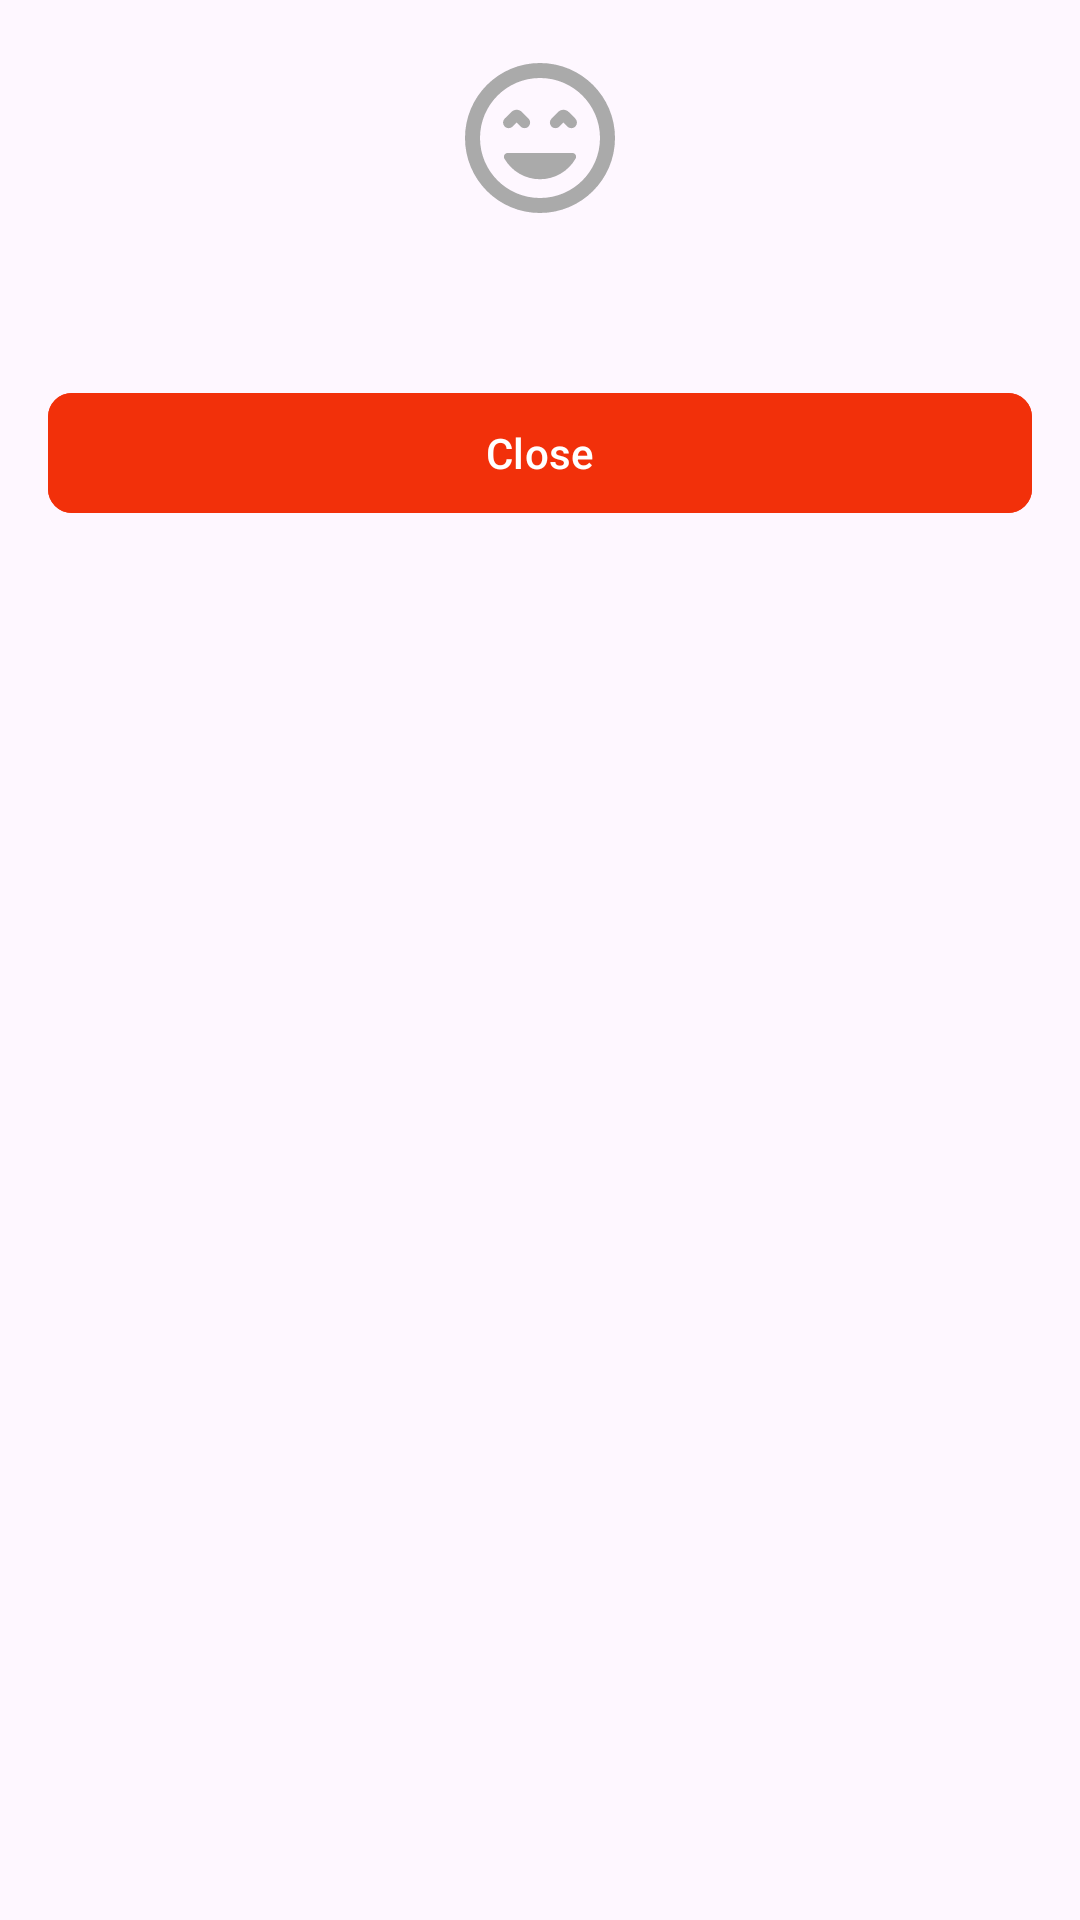

The Android layout XML behind this screen, and the referenced resources:
<!-- AndroidManifest.xml: application theme Theme.TechnicalNestedList -->
<!-- res/layout/layout_custom_dialog.xml -->
<?xml version="1.0" encoding="utf-8"?>
<RelativeLayout xmlns:android="http://schemas.android.com/apk/res/android"
    xmlns:app="http://schemas.android.com/apk/res-auto"
    xmlns:tools="http://schemas.android.com/tools"
    android:layout_width="match_parent"
    android:layout_height="wrap_content"
    android:background="@drawable/bg_rounded_white_fill"
    android:backgroundTint="@color/white"
    android:orientation="vertical"
    android:padding="16dp">

    <LinearLayout
        android:layout_width="match_parent"
        android:layout_height="wrap_content"
        android:gravity="center"
        android:orientation="vertical">

        <ImageView
            android:id="@+id/iv_sentiment"
            android:layout_width="60dp"
            android:layout_height="60dp"
            android:contentDescription="@string/dialog_image"
            android:src="@drawable/ic_happy"
            app:tint="@android:color/darker_gray" />

        <TextView
            android:id="@+id/tv_message"
            android:layout_width="match_parent"
            android:layout_height="wrap_content"
            android:layout_marginTop="16dp"
            android:textColor="@color/black"
            tools:text="@tools:sample/lorem[20]" />

        <com.google.android.material.button.MaterialButton
            android:id="@+id/btn_close"
            android:layout_width="match_parent"
            android:layout_height="wrap_content"
            android:layout_marginTop="16dp"
            android:backgroundTint="@color/primaryRed"
            android:text="@string/text_close"
            app:cornerRadius="8dp" />
    </LinearLayout>


</RelativeLayout>
<!-- resources referenced by this layout -->
<resources>
  <color name="black">#FF000000</color>
  <color name="primaryRed">#f2300a</color>
  <color name="white">#FFFFFFFF</color>
  <!-- drawable ic_happy (drawable) -->
  <vector xmlns:android="http://schemas.android.com/apk/res/android" android:height="24dp" android:tint="#000000" android:viewportHeight="24" android:viewportWidth="24" android:width="24dp">
        
      <path android:fillColor="@android:color/white" android:pathData="M8.88,9.94l0.53,0.53c0.29,0.29 0.77,0.29 1.06,0 0.29,-0.29 0.29,-0.77 0,-1.06l-0.88,-0.88c-0.39,-0.39 -1.02,-0.39 -1.41,0l-0.89,0.88c-0.29,0.29 -0.29,0.77 0,1.06 0.29,0.29 0.77,0.29 1.06,0l0.53,-0.53zM12,17.5c2.03,0 3.8,-1.11 4.75,-2.75 0.19,-0.33 -0.05,-0.75 -0.44,-0.75L7.69,14c-0.38,0 -0.63,0.42 -0.44,0.75 0.95,1.64 2.72,2.75 4.75,2.75zM13.53,10.47c0.29,0.29 0.77,0.29 1.06,0l0.53,-0.53 0.53,0.53c0.29,0.29 0.77,0.29 1.06,0 0.29,-0.29 0.29,-0.77 0,-1.06l-0.88,-0.88c-0.39,-0.39 -1.02,-0.39 -1.41,0l-0.88,0.88c-0.3,0.29 -0.3,0.77 -0.01,1.06zM11.99,2C6.47,2 2,6.47 2,12s4.47,10 9.99,10S22,17.53 22,12 17.52,2 11.99,2zM12,20c-4.42,0 -8,-3.58 -8,-8s3.58,-8 8,-8 8,3.58 8,8 -3.58,8 -8,8z"/>
      
  </vector>
  <string name="dialog_image">Dialog Image</string>
  <string name="text_close">Close</string>
  <style name="Theme.TechnicalNestedList" parent="Base.Theme.TechnicalNestedList" />
  <style name="Base.Theme.TechnicalNestedList" parent="Theme.Material3.Light.NoActionBar">
          <item name="android:statusBarColor">@color/white</item>
      </style>
</resources>
